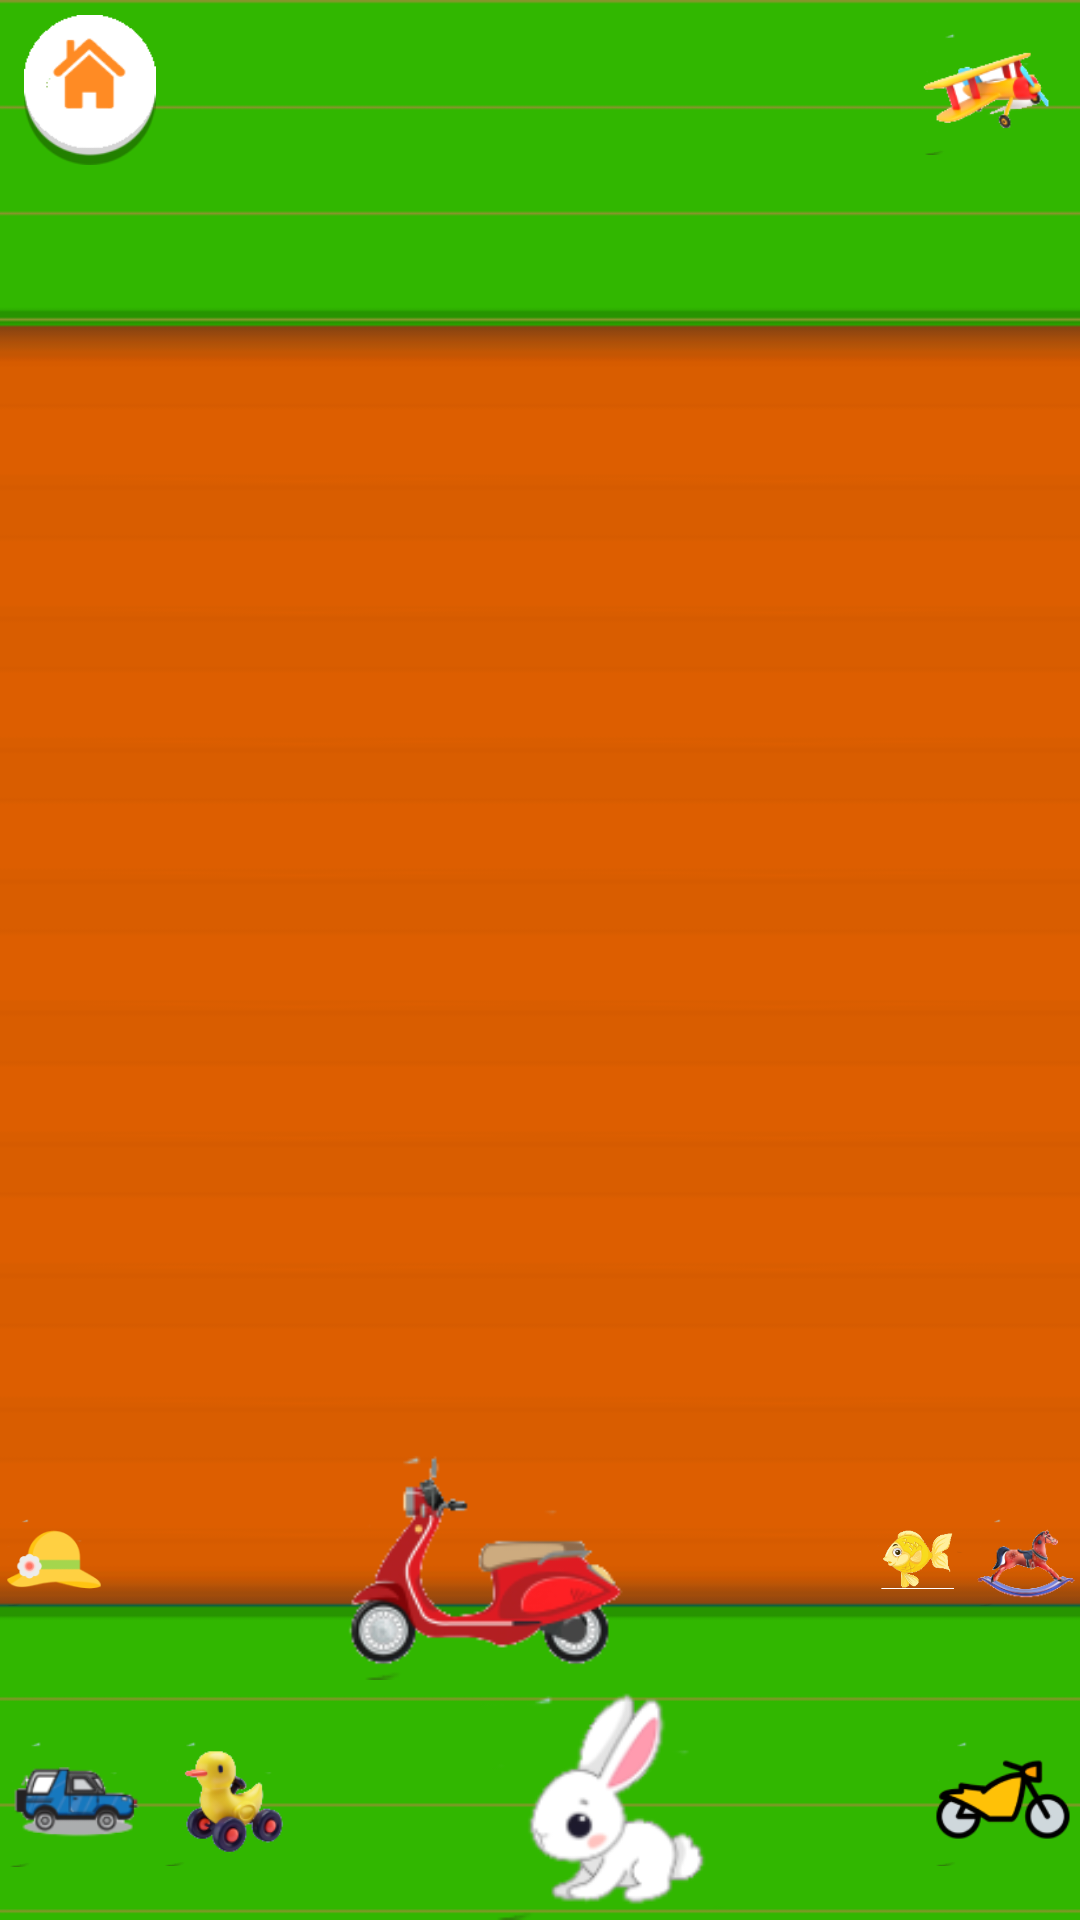

Produce the Android XML layout that renders to this screen, including the resource entries it uses.
<!-- AndroidManifest.xml: activity theme Theme.KidsApp.NoActionBar -->
<!-- res/layout/activity_quiz.xml -->
<?xml version="1.0" encoding="utf-8"?>
<LinearLayout xmlns:android="http://schemas.android.com/apk/res/android"
    xmlns:app="http://schemas.android.com/apk/res-auto"
    xmlns:tools="http://schemas.android.com/tools"
    android:layout_width="match_parent"
    android:layout_height="match_parent"
    android:orientation="vertical"
    android:background="@drawable/kids_bg"
    tools:context=".Activity.QuizActivity">

    <LinearLayout
        android:background="@drawable/bg1"
        android:layout_width="fill_parent"
        android:layout_height="fill_parent"
        android:layout_weight="0.2"
        android:gravity="center"
        android:orientation="vertical">

        <RelativeLayout
            android:id="@+id/rlTopTexture"
            android:layout_width="fill_parent"
            android:layout_height="fill_parent"
            android:layout_gravity="left"
            android:layout_weight="1"
            android:orientation="horizontal">

            <LinearLayout
                android:layout_width="fill_parent"
                android:layout_height="fill_parent"
                android:layout_gravity="bottom|center"
                android:layout_marginLeft="@dimen/Textsize5"
                android:layout_marginRight="@dimen/Textsize5"
                android:layout_weight="2.0"
                android:gravity="bottom|center"
                android:orientation="horizontal">

                <RelativeLayout
                    android:id="@+id/rlTopTexture1"
                    android:layout_width="fill_parent"
                    android:layout_height="match_parent"
                    android:orientation="vertical">

                    <androidx.viewpager.widget.ViewPager
                        android:id="@+id/pager"
                        android:layout_width="fill_parent"
                        android:layout_height="wrap_content" />


                    <ImageView

                        android:id="@+id/btnLeft"
                        android:layout_width="@dimen/Textsize50"
                        android:layout_height="@dimen/Textsize50"
                        android:layout_alignParentLeft="true"
                        android:layout_centerInParent="true"
                        android:layout_marginTop="@dimen/Textsize20"
                        android:adjustViewBounds="true"
                        android:scaleType="centerInside"
                        android:src="@drawable/btn_arrow"
                        android:visibility="gone" />

                    <ImageView
                        android:visibility="gone"
                        android:id="@+id/btnRight"
                        android:layout_width="@dimen/Textsize50"
                        android:layout_height="@dimen/Textsize50"
                        android:layout_alignParentRight="true"
                        android:layout_centerInParent="true"
                        android:layout_marginTop="@dimen/Textsize20"
                        android:adjustViewBounds="true"
                        android:scaleType="centerInside"
                        android:scaleX="-1.0"
                        android:src="@drawable/btn_arrow" />
                </RelativeLayout>
            </LinearLayout>


            <ImageView
                android:id="@+id/btnHome"
                android:layout_width="@dimen/Textsize50"
                android:layout_height="@dimen/Textsize50"
                android:layout_alignParentLeft="true"
                android:layout_alignParentTop="true"
                android:layout_marginStart="@dimen/Textsize5"
                android:layout_marginTop="@dimen/Textsize5"
                android:layout_marginEnd="@dimen/Textsize5"
                android:layout_marginBottom="@dimen/Textsize5"
                android:adjustViewBounds="true"
                android:scaleType="centerInside"
                android:src="@drawable/btn_home" />

            <ImageView
                android:layout_width="@dimen/Textsize50"
                android:layout_height="@dimen/Textsize50"
                android:layout_alignParentRight="true"
                android:layout_alignParentTop="true"
                android:layout_marginStart="@dimen/Textsize5"
                android:layout_marginTop="@dimen/Textsize5"
                android:layout_marginEnd="@dimen/Textsize5"
                android:layout_marginBottom="@dimen/Textsize5"
                android:adjustViewBounds="true"
                android:scaleType="centerInside"
                android:src="@drawable/toy_plane_small" />

        </RelativeLayout>



        <LinearLayout
            android:visibility="visible"
            android:layout_width="fill_parent"
            android:layout_height="fill_parent"
            android:layout_gravity="bottom|center"
            android:layout_weight="3.0"
            android:gravity="bottom|center"
            android:orientation="vertical">

            <LinearLayout
                android:layout_width="fill_parent"
                android:layout_height="fill_parent"
                android:layout_gravity="bottom|center"
                android:layout_weight="1.0"
                android:gravity="bottom|center"
                android:orientation="vertical">

                <LinearLayout
                    android:layout_width="fill_parent"
                    android:layout_height="fill_parent"
                    android:layout_gravity="bottom|center"
                    android:layout_weight="1.0"
                    android:gravity="bottom|center"
                    android:orientation="horizontal">

                    <ImageView
                        android:layout_width="fill_parent"
                        android:layout_height="fill_parent"
                        android:layout_weight="3.0"
                        android:adjustViewBounds="true"
                        android:scaleType="centerInside"
                        android:src="@drawable/toy_cap_small" />

                    <ImageView
                        android:id="@+id/imageViewScooter"
                        android:layout_width="fill_parent"
                        android:layout_height="fill_parent"
                        android:layout_weight="1.0"
                        android:adjustViewBounds="true"
                        android:scaleType="centerInside"
                        android:src="@drawable/toy_bike_small1" />

                    <ImageView
                        android:id="@+id/imageViewTrain"
                        android:layout_width="fill_parent"
                        android:layout_height="fill_parent"
                        android:layout_weight="3.0"
                        android:adjustViewBounds="true"
                        android:scaleType="centerInside"
                        android:src="@drawable/toy_fish_small" />

                    <ImageView
                        android:id="@+id/imageViewTeddy"
                        android:layout_width="fill_parent"
                        android:layout_height="fill_parent"
                        android:layout_weight="3.0"
                        android:adjustViewBounds="true"
                        android:scaleType="centerInside"
                        android:src="@drawable/toy_horse_small" />
                </LinearLayout>



                <LinearLayout
                    android:layout_width="fill_parent"
                    android:layout_height="fill_parent"
                    android:layout_gravity="bottom|center"
                    android:layout_weight="1.0"
                    android:gravity="bottom|center"
                    android:orientation="horizontal">

                    <ImageView
                        android:id="@+id/imageViewDuck"
                        android:layout_width="fill_parent"
                        android:layout_height="fill_parent"
                        android:layout_weight="4.0"
                        android:adjustViewBounds="true"
                        android:scaleType="centerInside"
                        android:src="@drawable/toy_car_small2" />

                    <ImageView
                        android:layout_width="fill_parent"
                        android:layout_height="fill_parent"
                        android:layout_weight="4.0"
                        android:adjustViewBounds="true"
                        android:scaleType="centerInside"
                        android:src="@drawable/toy_duck_small" />

                    <ImageView
                        android:id="@+id/imageViewCar2"
                        android:layout_width="fill_parent"
                        android:layout_height="fill_parent"
                        android:layout_weight="2.0"
                        android:adjustViewBounds="true"
                        android:scaleType="centerInside"
                        android:src="@drawable/toy_rabbit_small" />

                    <ImageView
                        android:id="@+id/imageViewCar"
                        android:layout_width="fill_parent"
                        android:layout_height="fill_parent"
                        android:layout_weight="4.0"
                        android:adjustViewBounds="true"
                        android:scaleType="centerInside"
                        android:src="@drawable/toy_car_small" />
                </LinearLayout>
            </LinearLayout>
        </LinearLayout>
    </LinearLayout>




</LinearLayout>
<!-- resources referenced by this layout -->
<resources>
  <dimen name="Textsize20">20.0dip</dimen>
  <dimen name="Textsize5">5.0dip</dimen>
  <dimen name="Textsize50">50.0dip</dimen>
  <!-- drawable bg1: png bitmap (drawable, 317 bytes) -->
  <!-- drawable btn_arrow: png bitmap (drawable, 978 bytes) -->
  <!-- drawable btn_home: png bitmap (drawable, 3408 bytes) -->
  <!-- drawable toy_bike_small1: png bitmap (drawable, 10236 bytes) -->
  <!-- drawable toy_cap_small: png bitmap (drawable, 2916 bytes) -->
  <!-- drawable toy_car_small: png bitmap (drawable, 4216 bytes) -->
  <!-- drawable toy_car_small2: png bitmap (drawable, 9073 bytes) -->
  <!-- drawable toy_duck_small: png bitmap (drawable, 10334 bytes) -->
  <!-- drawable toy_fish_small: png bitmap (drawable, 13585 bytes) -->
  <!-- drawable toy_horse_small: png bitmap (drawable, 9673 bytes) -->
  <!-- drawable toy_plane_small: png bitmap (drawable, 8747 bytes) -->
  <!-- drawable toy_rabbit_small: png bitmap (drawable, 6336 bytes) -->
  <style name="Theme.KidsApp.NoActionBar">
          <item name="windowActionBar">false</item>
          <item name="windowNoTitle">true</item>
      </style>
</resources>
